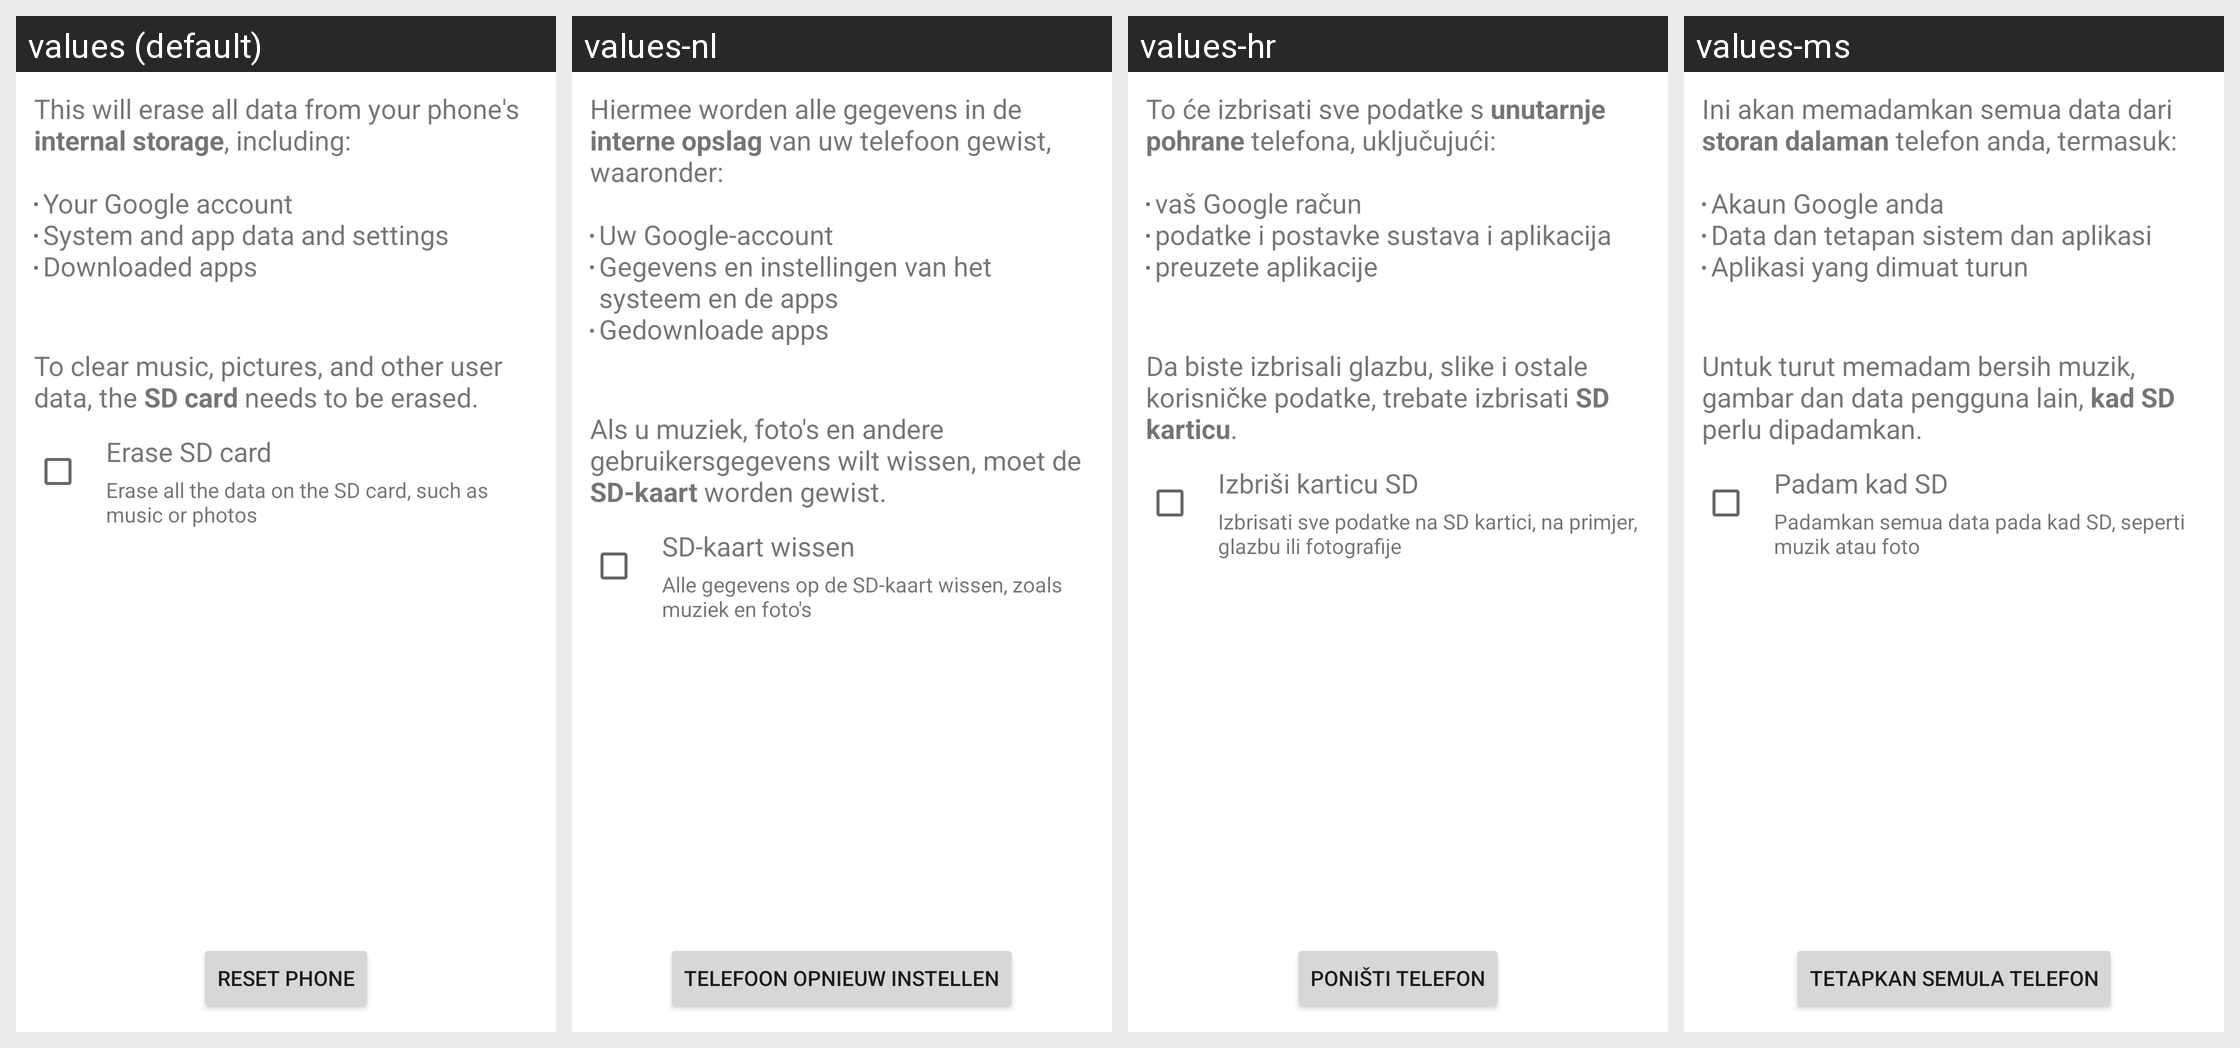

Strings drawn on this Android screen and how each of the app's shown locales translates them:
Android screen res/layout/master_clear.xml rendered under 4 locales, left to right: values (default), values-nl, values-hr, values-ms. Device: Nexus 5 (rendered at 1080×1920; each locale shown at half size, 540×960, under a caption strip naming it); theme Theme.MaterialComponents.DayNight.NoActionBar.
Other locales in the repository, not shown: values-af, values-am, values-ar, values-bg, values-ca, values-cs, values-da, values-de, values-el, values-en-rGB, values-es, values-es-rUS, values-fa, values-fi, values-fr, values-hi, values-hu, values-in, values-it, values-iw, values-ja, values-ko, values-lt, values-lv, values-nb, values-pl, values-pt, values-pt-rPT, values-rm, values-ro, values-ru, values-sk, values-sl, values-sr, values-sv, values-sw, values-th, values-tl, values-tr, values-uk, values-vi, values-zh-rCN, values-zh-rTW, values-zu.
Strings drawn on this screen, with the default value and each locale's value (text and hints the layout hard-codes, and strings that could not be matched under every locale, appear in the picture but are not listed):

master_clear_desc
  values: This will erase all data from your phone's internal storage, including:
      
      Your Google account
      System and app data and settings
      Downloaded apps
  values-nl: Hiermee worden alle gegevens in de interne opslag van uw telefoon gewist, waaronder:
      
      Uw Google-account
      Gegevens en instellingen van het systeem en de apps
      Gedownloade apps
  values-hr: To će izbrisati sve podatke s unutarnje pohrane telefona, uključujući:
      
      vaš Google račun
      podatke i postavke sustava i aplikacija
      preuzete aplikacije
  values-ms: Ini akan memadamkan semua data dari storan dalaman telefon anda, termasuk:
      
      Akaun Google anda
      Data dan tetapan sistem dan aplikasi
      Aplikasi yang dimuat turun

master_clear_desc_erase_external_storage
  values: 
      
      To clear music, pictures, and other user data, the SD card needs to be erased.
  values-nl: 
      
      Als u muziek, foto's en andere gebruikersgegevens wilt wissen, moet de SD-kaart worden gewist.
  values-hr: 
      
      Da biste izbrisali glazbu, slike i ostale korisničke podatke, trebate izbrisati SD karticu.
  values-ms: 
      
      Untuk turut memadam bersih muzik, gambar dan data pengguna lain, kad SD perlu dipadamkan.

erase_external_storage
  values: Erase SD card
  values-nl: SD-kaart wissen
  values-hr: Izbriši karticu SD
  values-ms: Padam kad SD

erase_external_storage_description
  values: Erase all the data on the SD card, such as music or photos
  values-nl: Alle gegevens op de SD-kaart wissen, zoals muziek en foto's
  values-hr: Izbrisati sve podatke na SD kartici, na primjer, glazbu ili fotografije
  values-ms: Padamkan semua data pada kad SD, seperti muzik atau foto

master_clear_button_text
  values: Reset phone
  values-nl: Telefoon opnieuw instellen
  values-hr: Poništi telefon
  values-ms: Tetapkan semula telefon
